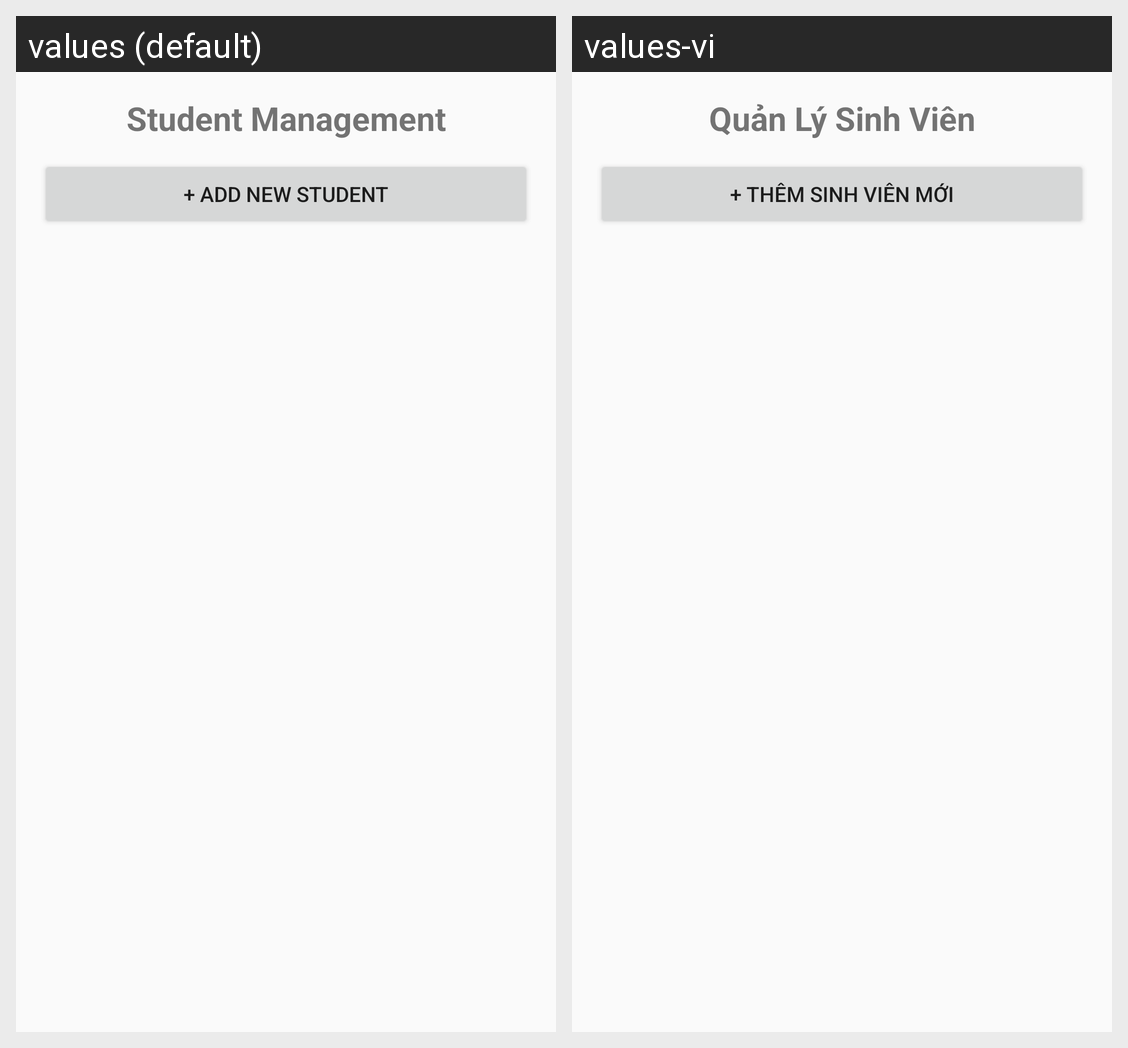

Translations of the strings shown on this Android screen, per locale in the grid:
Android screen res/layout/activity_main.xml rendered under 2 locales, left to right: values (default), values-vi. Device: Nexus 5 (rendered at 1080×1920; each locale shown at half size, 540×960, under a caption strip naming it); theme Theme.AppCompat.Light.DarkActionBar.
Strings drawn on this screen, with the default value and each locale's value (text and hints the layout hard-codes, and strings that could not be matched under every locale, appear in the picture but are not listed):

app_name
  values: Student Management
  values-vi: Quản Lý Sinh Viên

btn_add_student
  values: + Add New Student
  values-vi: + Thêm Sinh Viên Mới
